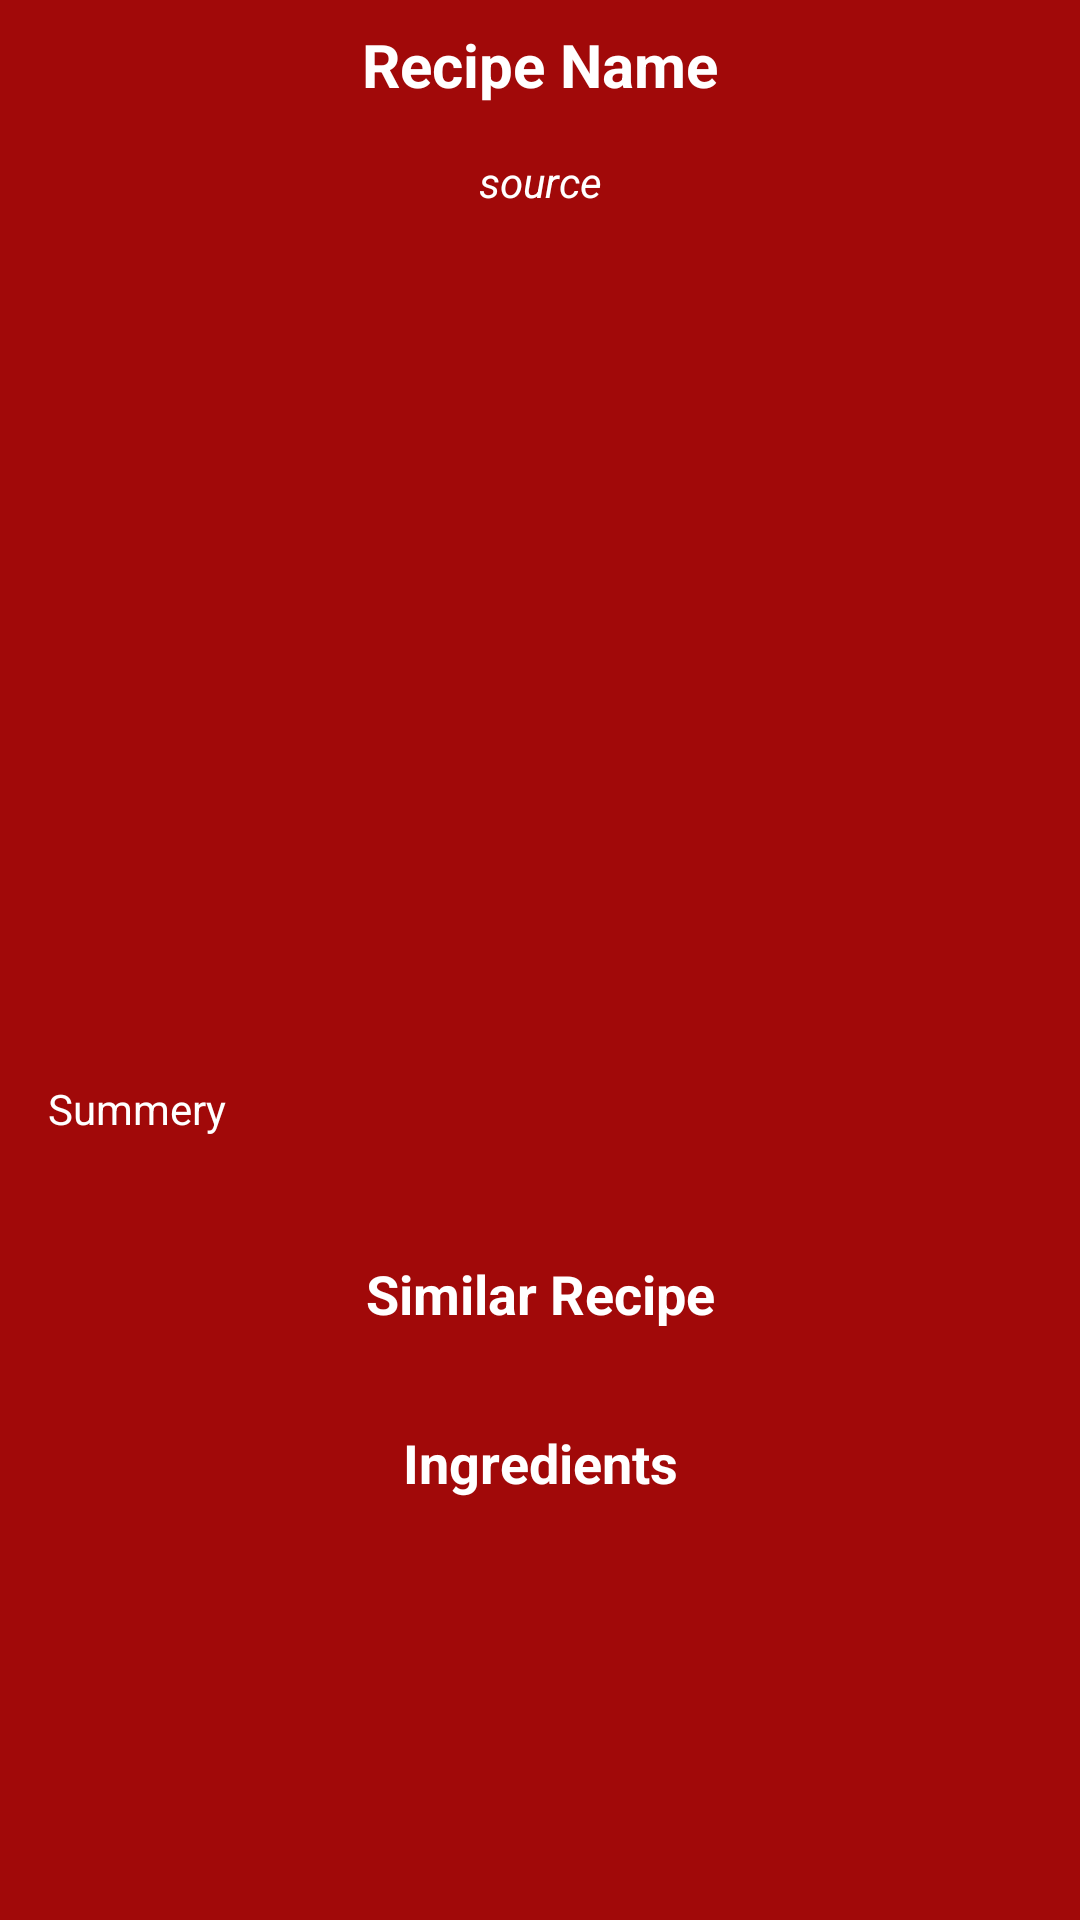

This screen was rendered from an Android layout file. Write that file and the resources it references.
<!-- AndroidManifest.xml: application theme Theme.RecipeApp -->
<!-- res/layout/activity_recipe_details.xml -->
<?xml version="1.0" encoding="utf-8"?>
<LinearLayout xmlns:android="http://schemas.android.com/apk/res/android"
    xmlns:app="http://schemas.android.com/apk/res-auto"
    xmlns:tools="http://schemas.android.com/tools"
    android:layout_width="match_parent"
    android:layout_height="match_parent"
    android:orientation="vertical"
    android:background="@color/orange"
    tools:context=".RecipeDetailsActivity">

    <androidx.appcompat.widget.Toolbar
        app:title="Recipe Details"
        app:titleTextColor="@color/white"
        android:layout_width="match_parent"
        android:layout_height="?attr/actionBarSize"/>
    <ScrollView
        android:layout_width="match_parent"
        android:layout_height="match_parent">
        <LinearLayout
            android:orientation="vertical"
            android:gravity="center"
            android:layout_width="match_parent"
            android:layout_height="wrap_content">
            <TextView
                android:id="@+id/textView_meal_name"
                android:text="Recipe Name"
                android:textSize="20sp"
                android:gravity="center"
                android:padding="8dp"
                android:textStyle="bold"
                android:textColor="@color/white"
                android:layout_width="match_parent"
                android:layout_height="wrap_content"/>
            <TextView
                android:id="@+id/textView_meal_source"
                android:text="source"
                android:textSize="14sp"
                android:gravity="center"
                android:textStyle="italic"
                android:padding="8dp"
                android:textColor="@color/white"
                android:layout_width="match_parent"
                android:layout_height="wrap_content"/>
            <ImageView
                android:id="@+id/imageView_mail_image"
                android:layout_margin="8dp"
                android:scaleType="centerCrop"
                android:layout_width="match_parent"
                android:layout_height="250dp"/>
            <TextView
                android:id="@+id/textView_meal_summery"
                android:text="Summery"
                android:textStyle="normal"
                android:textSize="14sp"
                android:layout_margin="8dp"
                android:textColor="@color/white"
                android:maxLines="5"
                android:padding="8dp"
                android:layout_width="match_parent"
                android:layout_height="wrap_content"/>
            <androidx.recyclerview.widget.RecyclerView
                android:id="@+id/recycler_meal_instructions"
                android:layout_margin="8dp"
                android:layout_width="match_parent"
                android:layout_height="wrap_content"/>
            <TextView
                android:text="Similar Recipe"
                android:textColor="@color/white"
                android:textStyle="bold"
                android:gravity="center"
                android:padding="8dp"
                android:textSize="18sp"
                android:layout_width="match_parent"
                android:layout_height="wrap_content"/>
            <androidx.recyclerview.widget.RecyclerView
                android:id="@+id/recycler_meal_similar"
                android:layout_margin="8dp"
                android:layout_width="match_parent"
                android:layout_height="wrap_content"/>
            <TextView
                android:text="Ingredients"
                android:textColor="@color/white"
                android:textStyle="bold"
                android:gravity="center"
                android:padding="8dp"
                android:textSize="18sp"
                android:layout_width="match_parent"
                android:layout_height="wrap_content"/>
            <androidx.recyclerview.widget.RecyclerView
                android:id="@+id/recycler_meal_ingredients"
                android:layout_margin="8dp"
                android:layout_width="match_parent"
                android:layout_height="wrap_content"/>
        </LinearLayout>

    </ScrollView>
</LinearLayout>
<!-- resources referenced by this layout -->
<resources>
  <color name="orange">#A10909</color>
  <color name="white">#FFFFFFFF</color>
  <style name="Theme.RecipeApp" parent="Theme.MaterialComponents.DayNight.NoActionBar">
          
          <item name="colorPrimary">@color/purple_200</item>
          <item name="colorPrimaryVariant">@color/purple_700</item>
          <item name="colorOnPrimary">@color/black</item>
          
          <item name="colorSecondary">@color/teal_200</item>
          <item name="colorSecondaryVariant">@color/teal_200</item>
          <item name="colorOnSecondary">@color/black</item>
          
          <item name="android:statusBarColor" tools:targetApi="l">?attr/colorPrimaryVariant</item>
          
          <item name="android:editTextColor">@color/white</item>
          <item name="android:textColorHint">@color/white</item>
      </style>
  <color name="purple_200">#FFBB86FC</color>
  <color name="purple_700">#A10909</color>
  <color name="black">#FF000000</color>
  <color name="teal_200">#FF03DAC5</color>
</resources>
